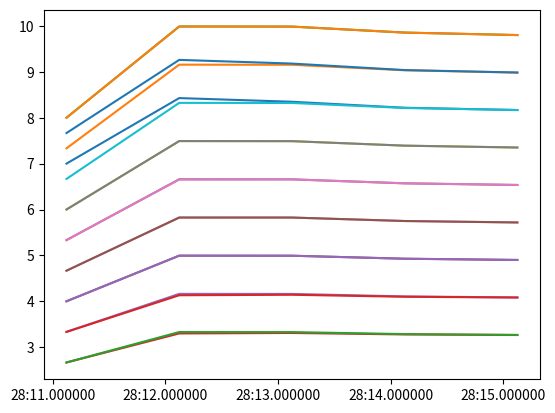

Write Python code to recreate this figure.
import numpy as np
from datetime import datetime 
import time
import matplotlib.pyplot as plt
def get_data():
    return [4, 5, 6, 7, 8, 9]

def get_position():
    return [10, 11, 12]

def get_location(x,P, las_reached):
    curr_time = datetime.now()
    timedelta =  curr_time - las_reached
    t = timedelta.total_seconds() 
    # t = (las_reached.second * 10**6 + las_reached.microseconds - curr_time.second * 10 ** 6 - curr_time + ) / (10**6)
    print("generating location through kalman filter")
    # result from imu = [x, y, z, vx, vy, vz, az, ay, az] 
    # v = imu[3:6] (1X3)
    # a = imu[6:9] (1X3)
    lst = [[0.0 for i in range(9)] for j in range(9)]
    for i in range(9):
        lst[i][i] = 1
    for i in range(3):
        lst[3+i][i] = t
        lst[6+i][i] = 0.5*t*t
        lst[6+i][3+i] = t        
    # t = np.array([[1, 0, 0, 0, 0, 0, 0, 0, 0], [0, t, 0], [0, 0, t]])
    F = np.array(lst)
    l = [1, 2, 3]
    if type(x) != type(np.array(l)):
        x = np.array(x)

    Q = np.eye(9) 
    H = np.eye(9)   
    R = np.eye(9)

    imu = get_data()
    yk = get_position()
    yk = yk + imu
    # print(yk)
    
    xk_ = F @ x
    Pk_ = F @ P @ F.T + Q
    Kk = Pk_ @ H.T @ np.linalg.inv((H @ Pk_ @ H.T + R))
    xk = xk_ + Kk @ (yk - H @ xk_)
    Pk = (np.eye(9) - Kk @ H) @ Pk_
    curr_time = datetime.now()
    return xk, Pk, curr_time

    # except :
    #     # print("error")
    #     return 0, 0, datetime.now()
    # yk = imu[:3]


if __name__ == "__main__":
    # x,y = get_location()
    x = np.eye(9)
    P = np.eye(9)
    t = datetime.now()
    x_pos = []
    y_pos = []
    t_pos = []
    for i in range(5):
        x, P, t = get_location(x, P, t)
        time.sleep(1)
        x_pos.append(x[0])
        y_pos.append(x[1])
        t_pos.append(t)
    
    fig1 = plt.plot(t_pos, x_pos, label = "X Pos")
    fig2 = plt.plot(t_pos, y_pos, label = "Y Pos")

        # print("The value of x is ", x)        